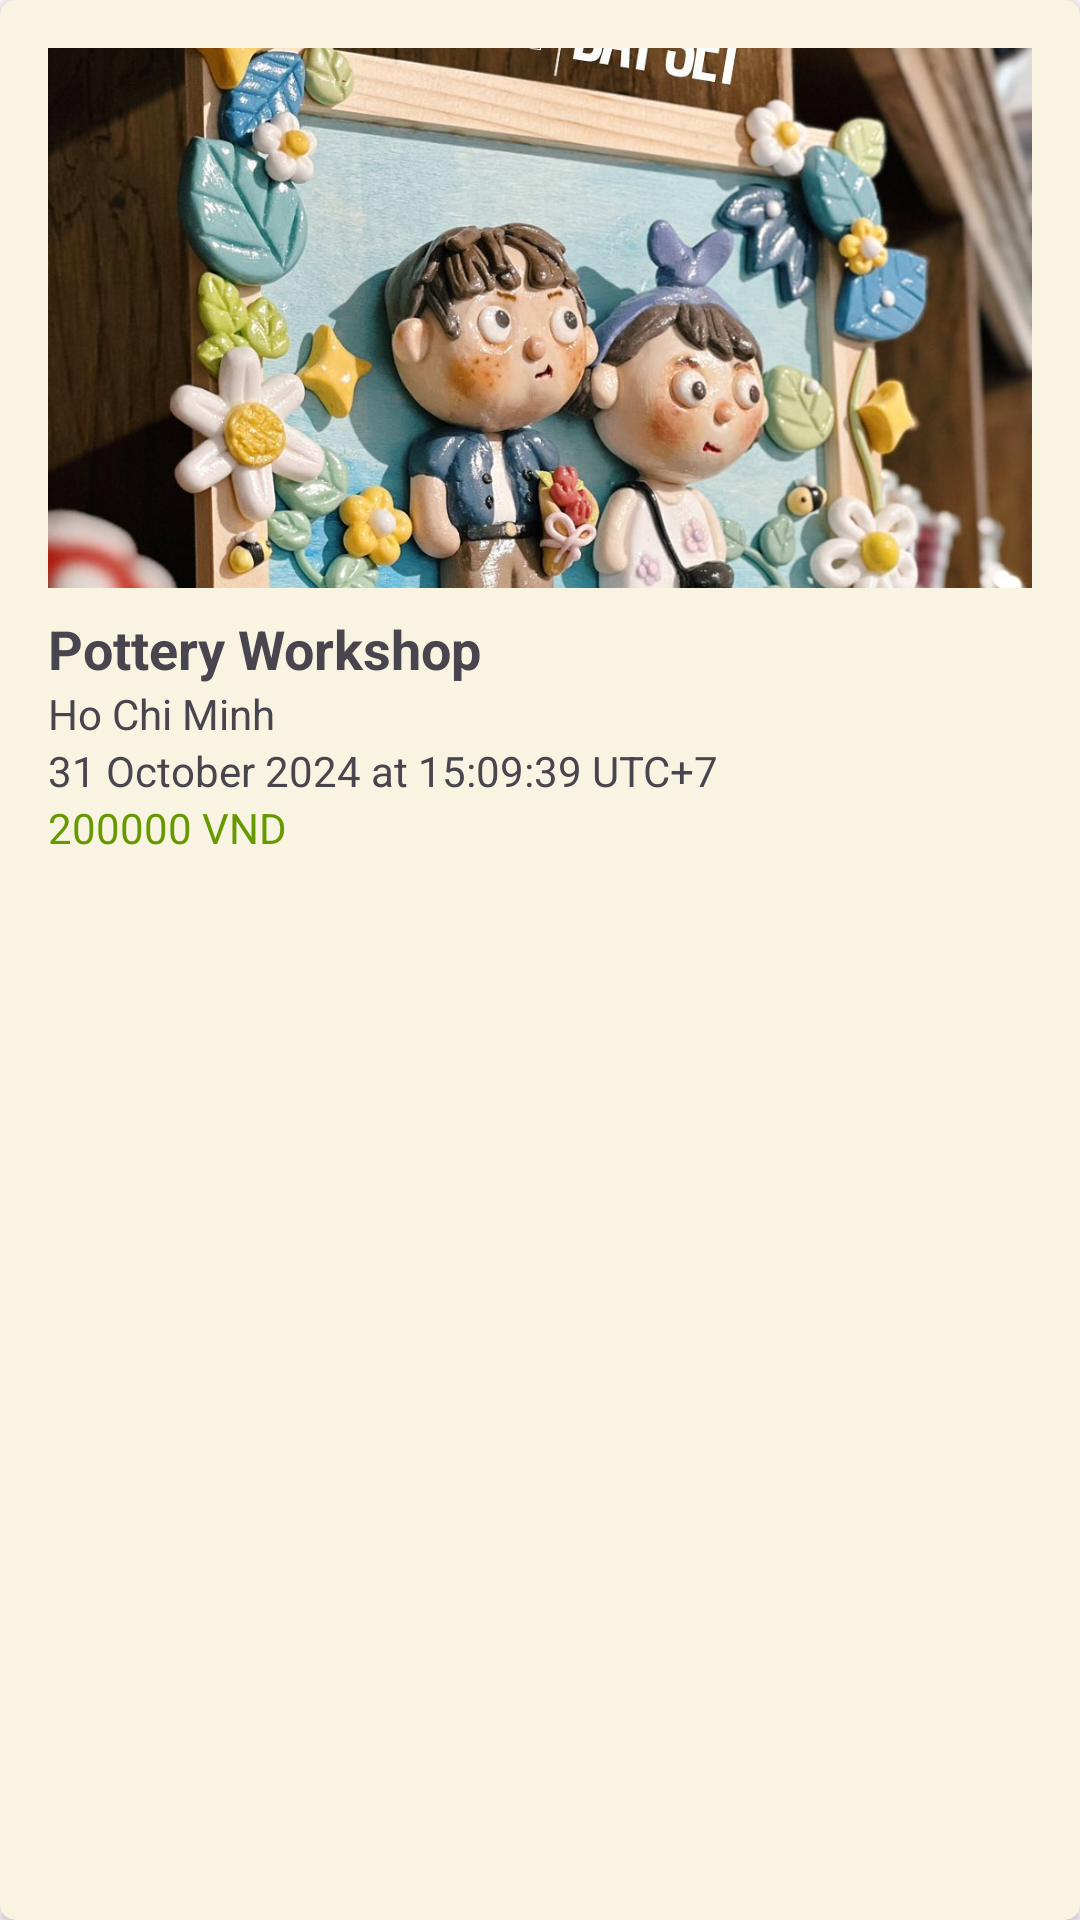

This screen was rendered from an Android layout file. Write that file and the resources it references.
<!-- AndroidManifest.xml: application theme Theme.Workshop -->
<!-- res/layout/workshop_card.xml -->
<?xml version="1.0" encoding="utf-8"?>
<androidx.cardview.widget.CardView xmlns:android="http://schemas.android.com/apk/res/android"
    android:layout_width="match_parent"
    android:layout_height="wrap_content"
    xmlns:app="http://schemas.android.com/apk/res-auto"
    android:id="@+id/item_workshop_card"
    android:layout_margin="8dp"
    app:cardCornerRadius="5dp"
    android:elevation="4dp"
    android:backgroundTint="@color/primary"

    >

    <LinearLayout
        android:layout_width="match_parent"
        android:layout_height="wrap_content"
        android:orientation="vertical"
        android:padding="16dp">

        
        <ImageView
            android:id="@+id/workshop_image"
            android:layout_width="match_parent"
            android:layout_height="180dp"
            android:scaleType="centerCrop"
            android:src="@drawable/wslist_1" /> 

        
        <TextView
            android:id="@+id/workshop_name"
            android:layout_width="wrap_content"
            android:layout_height="wrap_content"
            android:layout_marginTop="8dp"
            android:text="Pottery Workshop"
        android:textSize="18sp"
        android:textStyle="bold" />

        
        <TextView
            android:id="@+id/workshop_location"
            android:layout_width="wrap_content"
            android:layout_height="wrap_content"
            android:text="Ho Chi Minh"
        android:textSize="14sp" />

        
        <TextView
            android:id="@+id/workshop_start_time"
            android:layout_width="wrap_content"
            android:layout_height="wrap_content"
            android:text="31 October 2024 at 15:09:39 UTC+7"
        android:textSize="14sp" />

        
        <TextView
            android:id="@+id/workshop_price"
            android:layout_width="wrap_content"
            android:layout_height="wrap_content"
            android:text="200000 VND"
        android:textSize="14sp"
        android:textColor="@android:color/holo_green_dark" />

    </LinearLayout>

</androidx.cardview.widget.CardView>
<!-- resources referenced by this layout -->
<resources>
  <color name="primary">#F8F4E1</color>
  <!-- drawable wslist_1: jpg bitmap (drawable, 185153 bytes) -->
  <style name="Theme.Workshop" parent="Base.Theme.Workshop" />
  <style name="Base.Theme.Workshop" parent="Theme.Material3.DayNight.NoActionBar">
          
          
      </style>
</resources>
